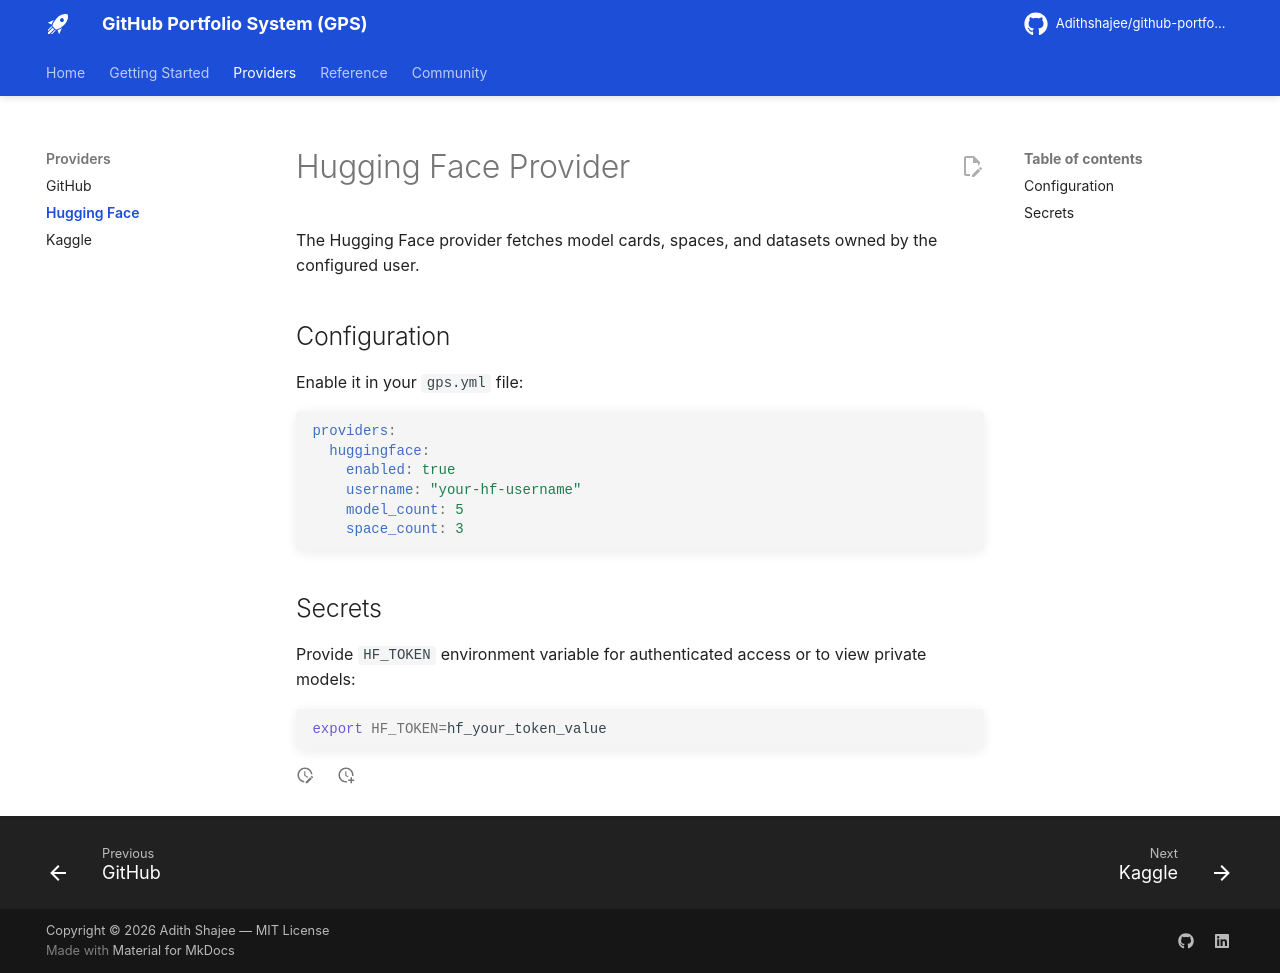

repository: Adithshajee/github-portfolio-system · page: providers/huggingface/index.html · generator: mkdocs

# Hugging Face Provider

The Hugging Face provider fetches model cards, spaces, and datasets owned by the configured user.

## Configuration

Enable it in your `gps.yml` file:

```yaml
providers:
  huggingface:
    enabled: true
    username: "your-hf-username"
    model_count: 5
    space_count: 3
```

## Secrets

Provide `HF_TOKEN` environment variable for authenticated access or to view private models:

```bash
export HF_TOKEN=hf_your_token_value
```
